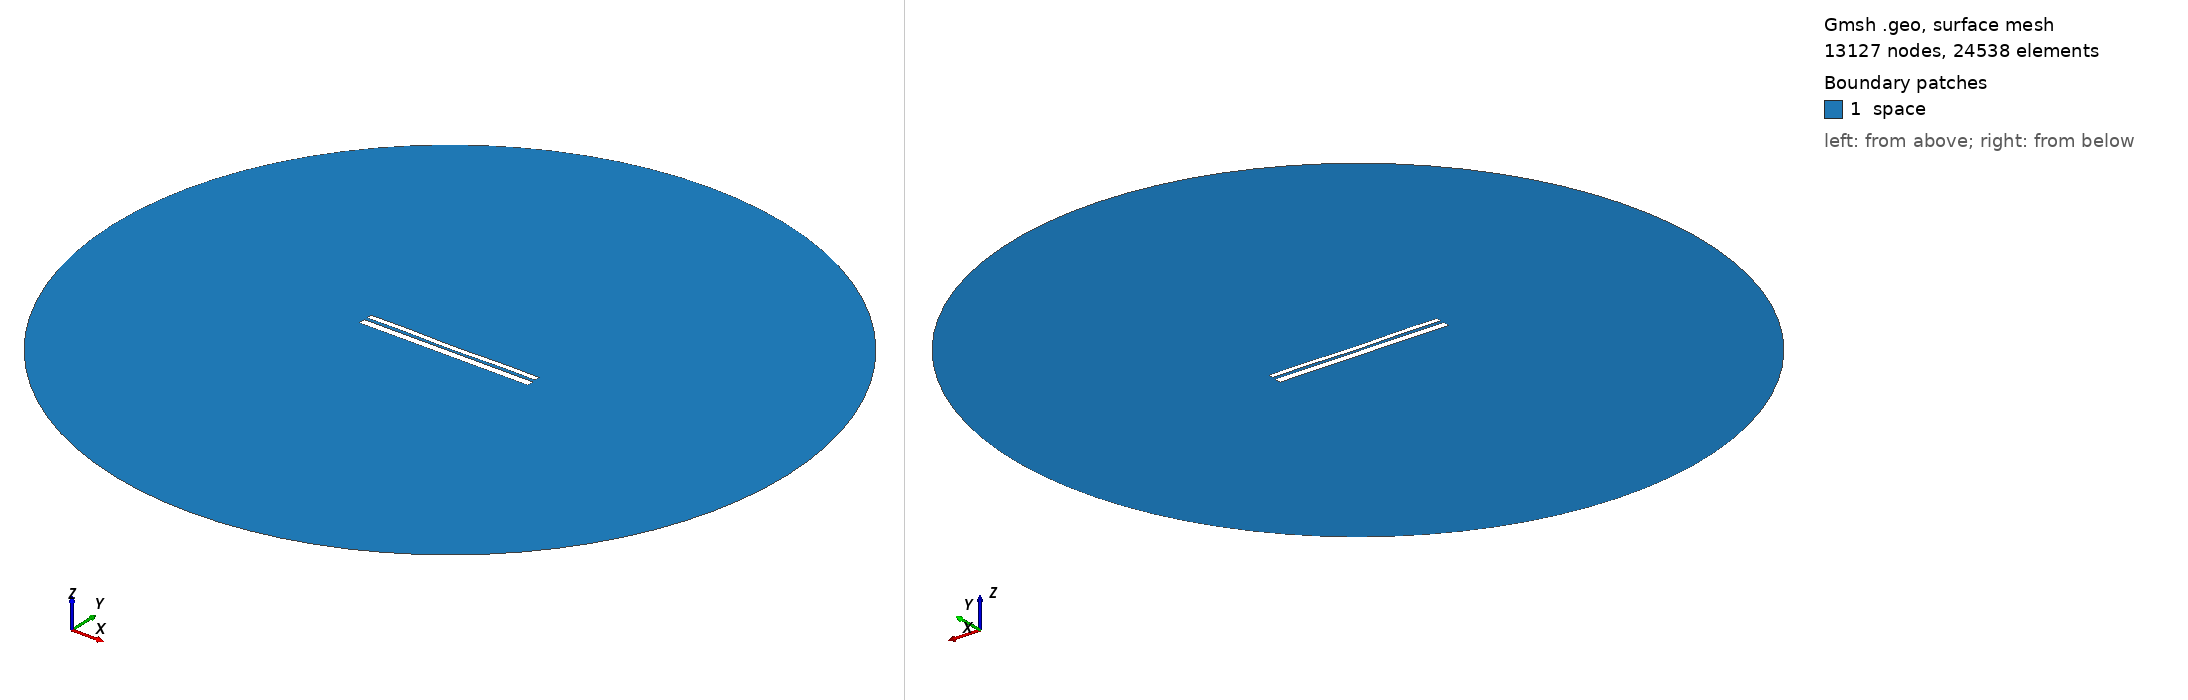

Gmsh geometry script, surface-meshed: 13127 nodes, 24538 surface elements. Boundary patches (legend numbers): 1 space. Left view from above one corner, right view from below the opposite corner. Legend entries are the model's physical surfaces. The drawing asked Gmsh for element sizes between 1% and 20% of the model's largest extent; the script's own settings can give other sizes.

=== 9515.geo (drawn) ===
//---------------------------------------
// Geometry kernel
//---------------------------------------

SetFactory("OpenCASCADE");



//---------------------------------------
// Parameters of the geometry
//---------------------------------------

// Overetch of the upper plate
overetch = 0.375;

// Distance between the plates
distance = 1.5;

// Discretization over the x axis (for the deformation)
nx = 50; 

// Length of the plate
L = 100 - overetch; 

// Number of modes
n = 4; 

// 1st mode coefficient
coeff(1) = -0.075;
beta(1) = 0.596864 * 3.1415926535 / L;

// 2nd mode coefficient
coeff(2) = -0.15;
beta(2) = 1.49418 * 3.1415926535 / L;

// 3rd mode coefficient
coeff(3) = 0.0;
beta(3) = 2.50025 * 3.1415926535 / L;

// 4th mode coefficient
coeff(4) = 0.15;
beta(4) = 3.49999 * 3.1415926535 / L;



//---------------------------------------
// Upper plate (deformed rectangle)
//---------------------------------------

// Coordiantes of the upper plate
xmin = -50;
xmax = 50 - overetch;

// Height of the upper plate
yheight = 4 - 2 * overetch;

// Indexes of the points
UpperID[] = {};
LowerID[] = {};
LeftID[] = {};
RightID[] = {};

// Point index
p = 1;

// Horizontal edges
For i In {1:nx}
    x = xmin + (i-1)*(xmax - xmin)/(nx-1);

    y_bottom = distance / 2 + overetch;
    For j In {1:n}
        C = (Cosh(beta(j)*L) + Cos(beta(j)*L)) / (Sinh(beta(j)*L) + Sin(beta(j)*L));
        y_bottom  = y_bottom + coeff(j) * (Cosh(beta(j)*(x+50)) - Cos(beta(j)*(x+50)) - C * (Sinh(beta(j)*(x+50)) - Sin(beta(j)*(x+50))));
    EndFor

    y_top = y_bottom + yheight;

    Point(p) = {x, y_top, 0, 1.0};
    UpperID[i] = p;
    p = p + 1;

    Point(p) = {x, y_bottom, 0, 1.0};
    LowerID[i] = p;
    p = p + 1;
EndFor

// Create point lists
UpperPts[] = {}; LowerPts[] = {};
For i In {1:nx}
  UpperPts[] += {UpperID[i]};
  LowerPts[] += {LowerID[i]};
EndFor

// Build splines
Spline(1) = {UpperPts[]};
Spline(2) = {LowerPts[]};
Line(3) = {LowerPts[nx-1], UpperPts[nx-1]};
Line(4) = {LowerPts[0], UpperPts[0]};

// Build the plane surface
Curve Loop(1) = {2, 3, -1, -4};
Plane Surface(1) = {1};



//---------------------------------------
// Lower plate (rectangle)
//---------------------------------------

// Vertices
Point(1001) = {-50, -1, 0, 1.0};
Point(1002) = { 50, -1, 0, 1.0};
Point(1003) = { 50,  -5, 0, 1.0};
Point(1004) = {-50,  -5, 0, 1.0};

// Edges
Line(5) = {1001, 1002};
Line(6) = {1002, 1003};
Line(7) = {1003, 1004};
Line(8) = {1004, 1001};

// Plane surface
Line Loop(2) = {5, 6, 7, 8};
Plane Surface(2) = {2}; 



//---------------------------------------
// Outer (fictious) boundary
//---------------------------------------

// Points
Point(1005) = {0, 0, 0};       // Center
Point(1006) = {200, 0, 0};     // Start point
Point(1007) = {0, 200, 0};     // 90 degrees
Point(1008) = {-200, 0, 0};    // 180 degrees
Point(1009) = {0, -200, 0};    // 270 degrees

// Circle arcs (each needs start, center, end)
Circle(9) = {1006, 1005, 1007};
Circle(10) = {1007, 1005, 1008};
Circle(11) = {1008, 1005, 1009};
Circle(12) = {1009, 1005, 1006};

// Plane surface for the entire domain
Curve Loop(3) = {9, 10, 11, 12};
Surface(3) = {3};

// Subtract the plates from the whole domain to obtain the actual domain where we want to solve the equations
BooleanDifference{ Surface{3}; Delete; }{ Surface{1}; Surface{2}; Delete; }




//---------------------------------------
// Transfinite Lines/Curves
//---------------------------------------

// Set the number of points on the boundaries
r = 7;

// Plates
Transfinite Curve {1, 2} = 50*r Using Progression 1;
Transfinite Curve {3, 4} = 2*r Using Progression 1;
Transfinite Line {5, 7} = 50*r Using Progression 1;
Transfinite Line {6, 8} = 2*r Using Progression 1;

// Outer boundary
Transfinite Line {9, 10, 11, 12} = 20 Using Progression 1;



//---------------------------------------
// Physical groups
//---------------------------------------                

// Physical curves (boundaries)
Physical Line("force_segment", 10) = {2};
Physical Line("upper_plate", 11) = {1, 3, 4};
Physical Line("lower_plate", 12) = {5, 6, 7, 8};
Physical Line("boundary", 20) = {9, 10, 11, 12};

// Physical Surfaces
Physical Surface("space", 30) = {3};



//---------------------------------------
// 6. Generate the Mesh
//---------------------------------------

// 2D mesh generation
Mesh 2;
